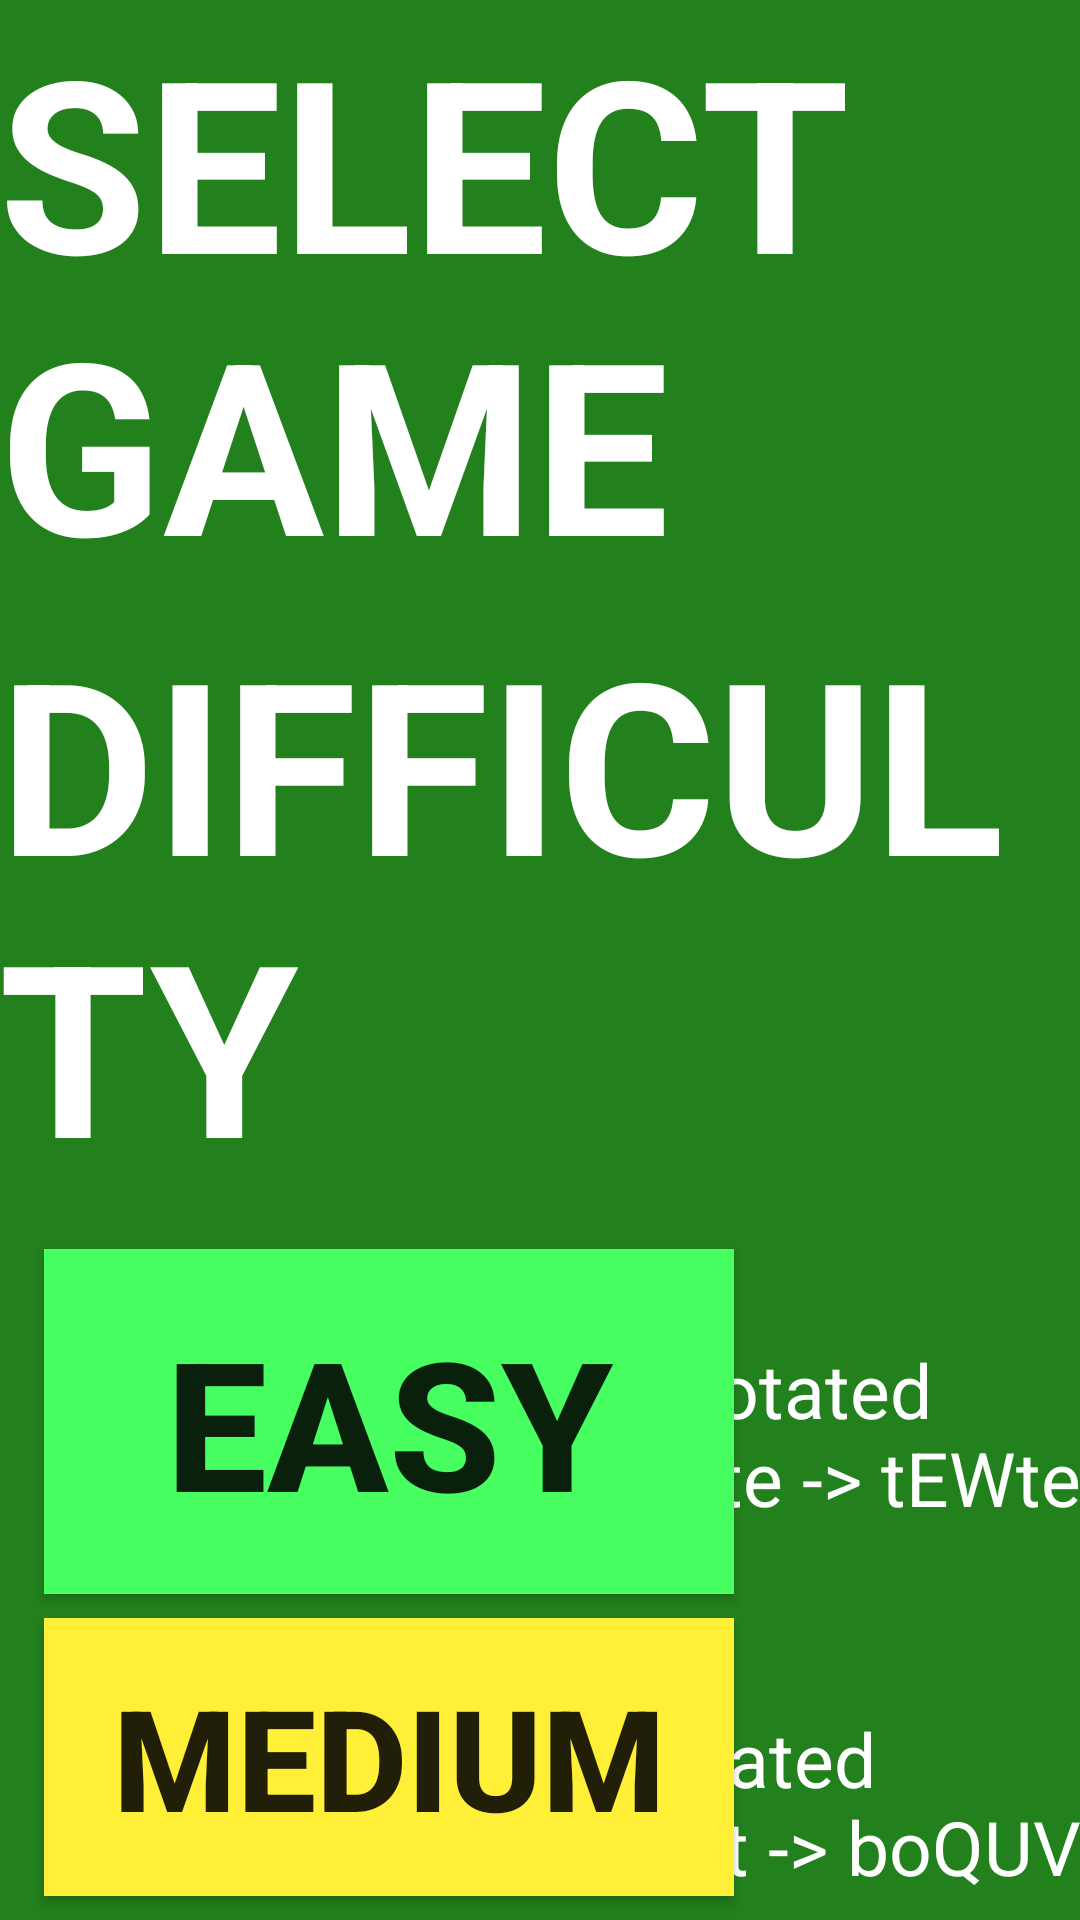

Here is an Android app screen rendered from its layout file. Give the layout XML and the strings, colors and styles it references.
<!-- AndroidManifest.xml: application theme AppTheme -->
<!-- res/layout/activity_select_difficulty.xml -->
<RelativeLayout xmlns:android="http://schemas.android.com/apk/res/android"
    xmlns:tools="http://schemas.android.com/tools" android:layout_width="match_parent"
    android:layout_height="match_parent" android:paddingLeft="@dimen/activity_horizontal_margin"
    android:paddingRight="@dimen/activity_horizontal_margin"
    android:paddingTop="@dimen/activity_vertical_margin"
    android:paddingBottom="@dimen/activity_vertical_margin"
    tools:context="com.jonplonk.obfuscated.SelectDifficulty"
    android:background="#ff22801d">


    <TextView
        android:layout_width="wrap_content"
        android:layout_height="wrap_content"
        android:text="@string/select_prompt_1"
        android:id="@+id/select_prompt_1"
        android:layout_alignParentTop="true"
        android:layout_centerHorizontal="true"
        android:textSize="80dp"
        android:textColor="#FFF"
        android:textStyle="bold" />

    <TextView
        android:layout_width="wrap_content"
        android:layout_height="wrap_content"
        android:text="@string/select_prompt_2"
        android:id="@+id/select_prompt_2"
        android:textSize="80dp"
        android:textColor="#FFF"
        android:textStyle="bold"
        android:layout_below="@+id/select_prompt_1"
        android:layout_centerHorizontal="true" />

    <Button
        android:layout_width="230dp"
        android:layout_height="115dp"
        android:minWidth="230dp"
        android:text="@string/easy_b"
        android:textStyle="bold"
        android:id="@+id/easy_button"
        android:layout_below="@+id/select_prompt_2"
        android:layout_alignParentLeft="true"
        android:layout_alignParentStart="true"
        android:textSize="60dp"
        android:layout_marginTop="15dp"
        android:background="#ff48ff61"
        android:layout_marginBottom="8dp"
        android:layout_marginLeft="15dp" />

    <Button
        android:layout_width="230dp"
        android:layout_height="115dp"
        android:minWidth="230dp"
        android:text="@string/med_b"
        android:textStyle="bold"
        android:id="@+id/medium_button"
        android:layout_below="@+id/easy_button"
        android:layout_alignParentLeft="true"
        android:layout_alignParentStart="true"
        android:textSize="47dp"
        android:background="#fffff037"
        android:layout_marginBottom="8dp"
        android:layout_marginLeft="15dp" />

    <Button
        android:layout_width="230dp"
        android:layout_height="115dp"
        android:minWidth="230dp"
        android:text="@string/hard_b"
        android:textStyle="bold"
        android:id="@+id/hard_button"
        android:layout_below="@+id/medium_button"
        android:layout_alignParentLeft="true"
        android:layout_alignParentStart="true"
        android:textSize="60dp"
        android:background="#ffff1710"
        android:layout_marginBottom="8dp"
        android:layout_marginLeft="15dp" />

    <Button
        android:layout_width="230dp"
        android:layout_height="115dp"
        android:minWidth="230dp"
        android:text="@string/imp_b"
        android:textStyle="bold"
        android:id="@+id/impossible_button"
        android:layout_below="@+id/hard_button"
        android:layout_alignParentLeft="true"
        android:layout_alignParentStart="true"
        android:textSize="35dp"
        android:textColor="#FFF"
        android:background="#000"
        android:layout_marginLeft="15dp" />

    <TextView
        android:layout_width="wrap_content"
        android:layout_height="wrap_content"
        android:text="@string/easy_desc"
        android:id="@+id/easy_desc"
        android:textColor="#FFF"
        android:textSize="25dp"
        android:layout_alignTop="@+id/easy_button"
        android:layout_alignRight="@+id/select_prompt_1"
        android:layout_alignEnd="@+id/select_prompt_1"
        android:layout_marginTop="30dp" />

    <TextView
        android:layout_width="wrap_content"
        android:layout_height="wrap_content"
        android:text="@string/med_desc"
        android:id="@+id/med_desc"
        android:textColor="#FFF"
        android:textSize="25dp"
        android:layout_alignTop="@+id/medium_button"
        android:layout_alignParentRight="true"
        android:layout_alignParentEnd="true"
        android:layout_marginTop="30dp" />

    <TextView
        android:layout_width="wrap_content"
        android:layout_height="wrap_content"
        android:text="@string/hard_desc"
        android:id="@+id/hard_desc"
        android:textColor="#FFF"
        android:textSize="25dp"
        android:layout_alignTop="@+id/hard_button"
        android:layout_alignLeft="@+id/med_desc"
        android:layout_alignStart="@+id/med_desc"
        android:layout_marginTop="30dp" />

    <TextView
        android:layout_width="wrap_content"
        android:layout_height="wrap_content"
        android:text="@string/imp_desc"
        android:id="@+id/imp_desc"
        android:textColor="#FFF"
        android:textSize="25dp"
        android:layout_alignTop="@+id/impossible_button"
        android:layout_alignParentRight="true"
        android:layout_alignParentEnd="true"
        android:layout_marginTop="30dp" />
</RelativeLayout>
<!-- resources referenced by this layout -->
<resources>
  <string name="easy_b">EASY</string>
  <string name="easy_desc">2 / 5 letters rotated\nExample: taste -&gt; tEWte</string>
  <string name="hard_b">HARD</string>
  <string name="hard_desc">4 / 5 letters rotated\nExample: terry -&gt; WHrUB</string>
  <string name="imp_b">IMPOSSIBLE</string>
  <string name="imp_desc">ALL letters rotated\nExample: goats -&gt; MUGZY</string>
  <string name="med_b">MEDIUM</string>
  <string name="med_desc">3 / 5 letters rotated\nExample: boost -&gt; boQUV</string>
  <string name="select_prompt_1">SELECT GAME</string>
  <string name="select_prompt_2">DIFFICULTY</string>
  <style name="AppTheme" parent="Theme.AppCompat.Light.DarkActionBar">
          
      </style>
</resources>
